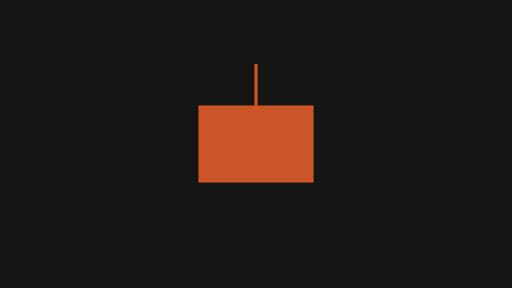
t = 0.00 s
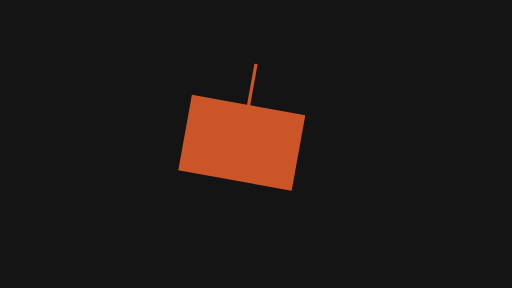
t = 0.25 s
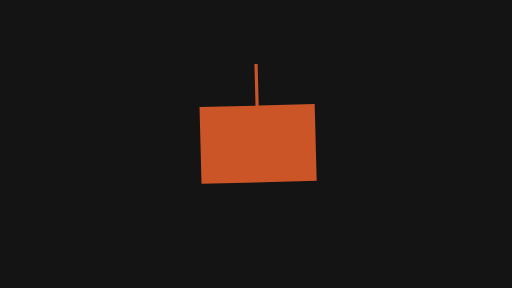
t = 0.50 s
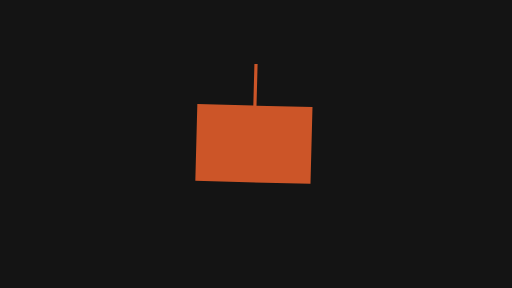
t = 0.70 s
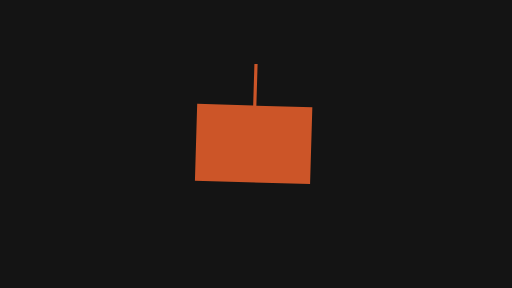
t = 0.95 s
t = 1.20 s: frame unchanged from t = 0.00 s, image omitted

The animated SVG that drew these frames (rendered in a browser with its animation timeline set to each time). Animation: 3 SMIL elements (animateTransform=3); one cycle of 1.20 s.

<svg xmlns="http://www.w3.org/2000/svg" width="320" height="180" viewBox="0 0 320 180">
  <g id="s-stage" fill="#141414">
    <path id="s-stage-shape" d="M 0 0 H 320 V 180 H 0 Z"/>
  </g>
  <g id="s-motion-physics-pendulum" fill="#cc5528" transform="translate(160 40) rotate(0)">
    <animateTransform attributeName="transform" type="translate" begin="0s" end="1.2s" dur="1.2s" calcMode="linear" values="160 0;160.01 0;160 0;160 0" keyTimes="0;0.25;0.75;1" fill="freeze"/>
    <animateTransform attributeName="transform" type="translate" additive="sum" begin="0s" end="1.2s" dur="1.2s" calcMode="linear" values="0 40;0 40.01;0 40;0 40" keyTimes="0;0.25;0.75;1" fill="freeze"/>
    <animateTransform attributeName="transform" type="rotate" additive="sum" begin="0s" end="1.2s" dur="1.2s" calcMode="spline" values="0;14;-12;9;-6;3;0" keyTimes="0;0.1667;0.3333;0.5;0.6667;0.8333;1" keySplines="0.37 0 0.63 1;0.37 0 0.63 1;0.37 0 0.63 1;0.37 0 0.63 1;0.37 0 0.63 1;0.37 0 0.63 1" fill="freeze"/>
    <path id="s-motion-physics-pendulum-shape" d="M -1 0 L 1 0 L 1 26 L 36 26 L 36 74 L -36 74 L -36 26 L -1 26 Z"/>
  </g>
</svg>
